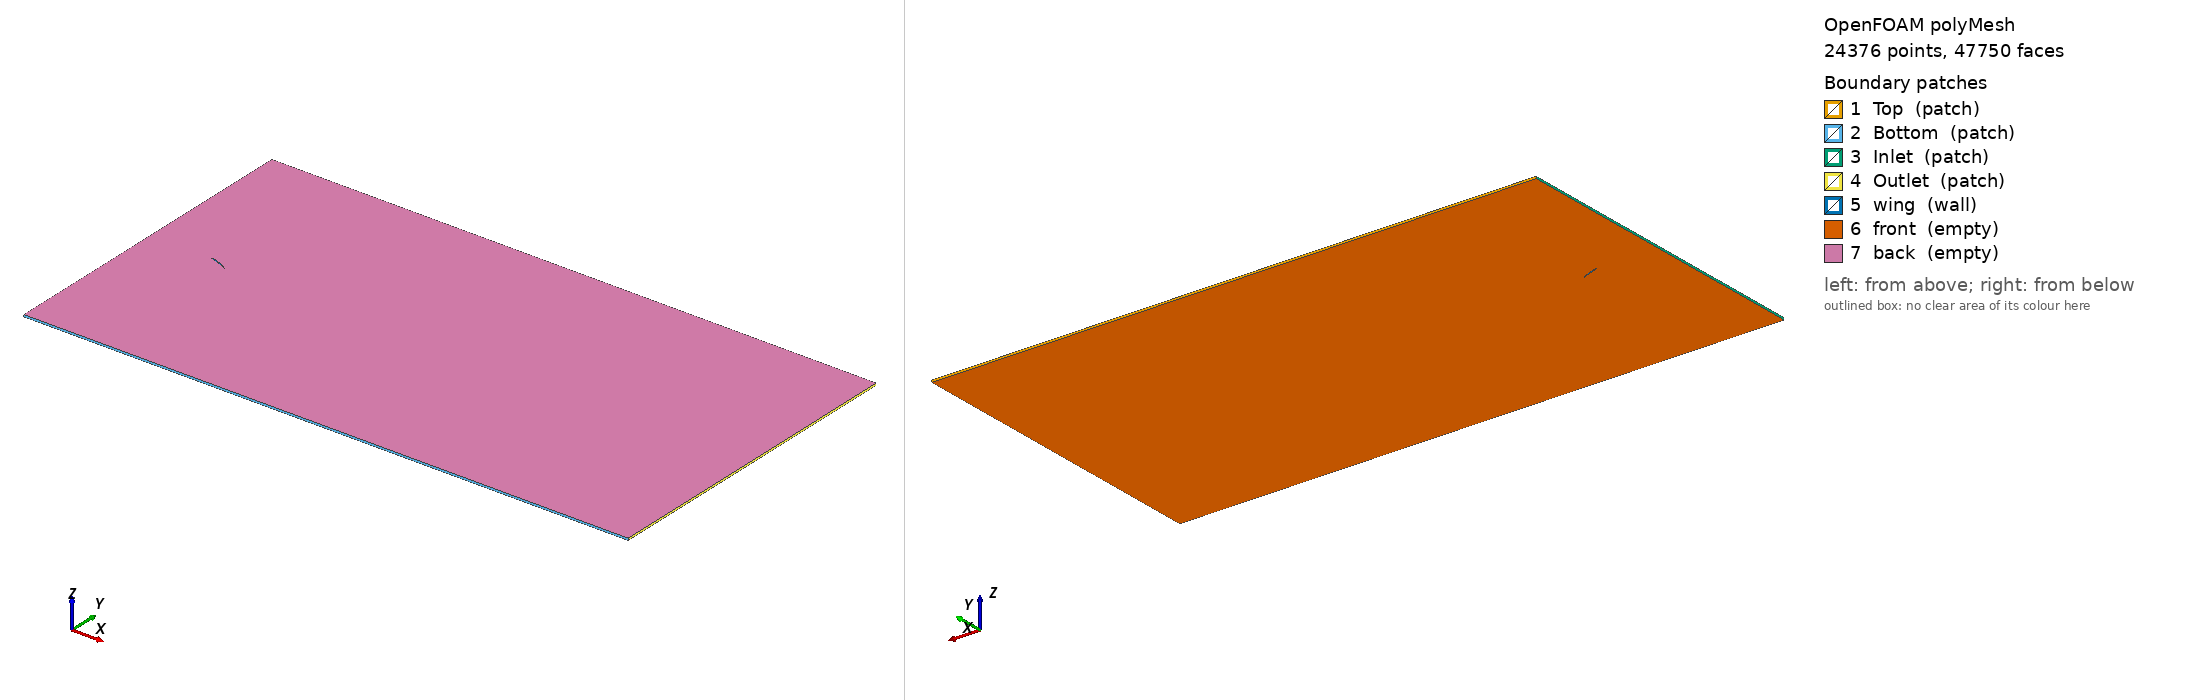

OpenFOAM case: the committed polyMesh, 24376 points, 47750 faces. Boundary patches (legend numbers): 1 Top (patch), 2 Bottom (patch), 3 Inlet (patch), 4 Outlet (patch), 5 wing (wall), 6 front (empty), 7 back (empty). Left view from above one corner, right view from below the opposite corner. Boundary conditions: 0 field file(s) under 0/; 0 of 7 drawn patches have an entry in a shipped field file.

=== constant/polyMesh/boundary ===
/*--------------------------------*- C++ -*----------------------------------*\
  =========                 |
  \\      /  F ield         | OpenFOAM: The Open Source CFD Toolbox
   \\    /   O peration     | Website:  https://openfoam.org
    \\  /    A nd           | Version:  12
     \\/     M anipulation  |
\*---------------------------------------------------------------------------*/
FoamFile
{
    format      ascii;
    class       polyBoundaryMesh;
    location    "constant/polyMesh";
    object      boundary;
}
// * * * * * * * * * * * * * * * * * * * * * * * * * * * * * * * * * * * * * //

7
(
    Top
    {
        type            patch;
        nFaces          23;
        startFace       23870;
    }
    Bottom
    {
        type            patch;
        nFaces          23;
        startFace       23893;
    }
    Inlet
    {
        type            patch;
        nFaces          60;
        startFace       23916;
    }
    Outlet
    {
        type            patch;
        nFaces          18;
        startFace       23976;
    }
    wing
    {
        type            wall;
        inGroups        List<word> 1(wall);
        nFaces          48;
        startFace       23994;
    }
    front
    {
        type            empty;
        inGroups        List<word> 1(empty);
        nFaces          11854;
        startFace       24042;
    }
    back
    {
        type            empty;
        inGroups        List<word> 1(empty);
        nFaces          11854;
        startFace       35896;
    }
)

// ************************************************************************* //


Also in the case, not shown: constant/polyMesh/faces (numeric list); constant/polyMesh/neighbour (numeric list); constant/polyMesh/owner (numeric list); constant/polyMesh/points (numeric list).
